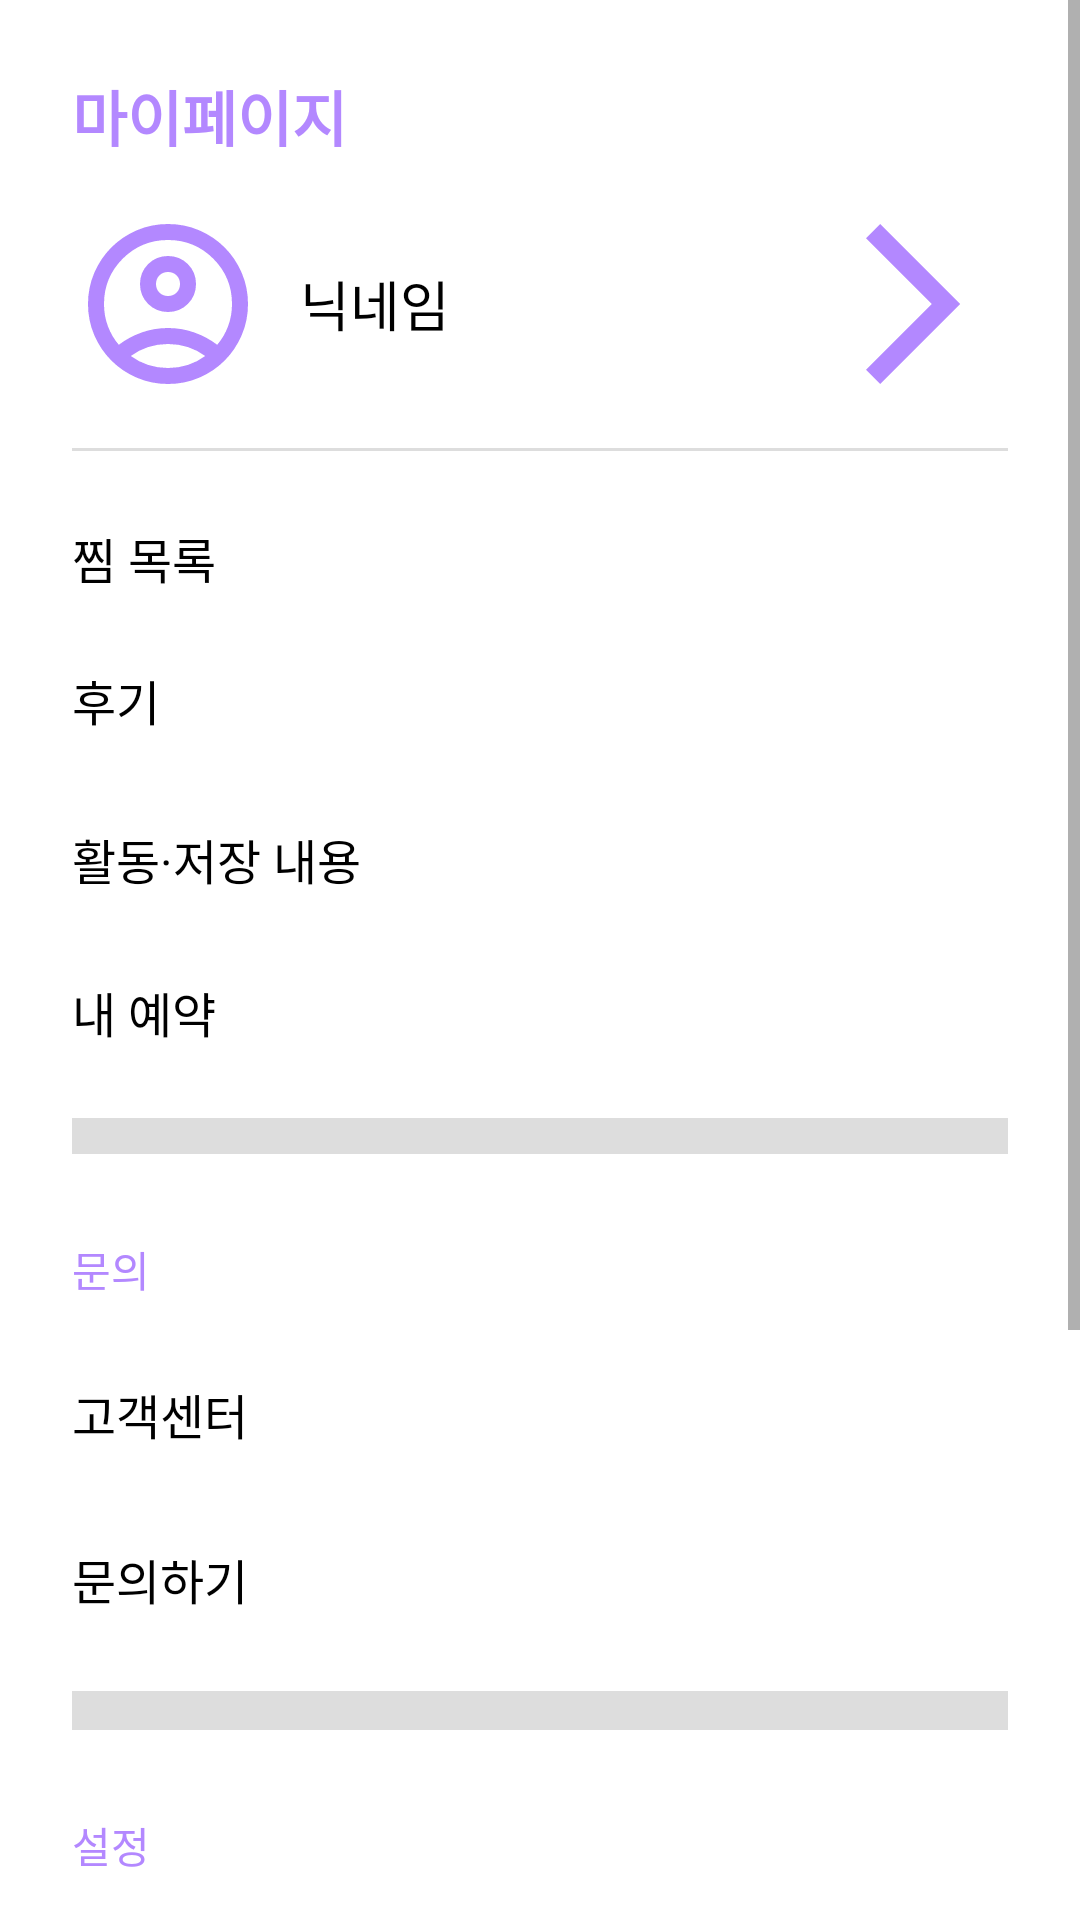

Reconstruct the res/layout file that produces this screen, plus the resources it refers to.
<!-- AndroidManifest.xml: application theme Theme.Beautyinside -->
<!-- res/layout/fragment_mypage.xml -->
<?xml version="1.0" encoding="utf-8"?>
<ScrollView xmlns:android="http://schemas.android.com/apk/res/android"
    android:layout_width="match_parent"
    android:layout_height="match_parent">


    <LinearLayout
        xmlns:app="http://schemas.android.com/apk/res-auto"
        android:orientation="vertical"
        android:padding="24dp"
        android:layout_width="match_parent"
        android:layout_height="wrap_content">

        <TextView
            android:id="@+id/title_mypage"
            android:layout_width="wrap_content"
            android:layout_height="wrap_content"
            android:text="@string/title_mypage"
            android:textSize="20sp"
            android:textColor="#B388FF"
            android:textStyle="bold"
            android:layout_marginBottom="16dp"/>

        
        <LinearLayout
            android:layout_width="match_parent"
            android:layout_height="wrap_content"
            android:orientation="horizontal"
            android:gravity="center_vertical">

            <androidx.appcompat.widget.AppCompatImageView
                android:layout_width="64dp"
                android:layout_height="64dp"
                app:srcCompat="@drawable/ic_mypage" />


            <TextView
                android:id="@+id/tvNickname"
                android:layout_width="0dp"
                android:layout_height="wrap_content"
                android:layout_weight="1"
                android:text="@string/nickname"
                android:textSize="18sp"
                android:paddingStart="12dp"
                android:textColor="#000000" />

            <androidx.appcompat.widget.AppCompatImageView
                android:layout_width="64dp"
                android:layout_height="64dp"
                app:srcCompat="@drawable/ic_next" />
        </LinearLayout>

        <View
            android:layout_width="match_parent"
            android:layout_height="1dp"
            android:background="#DDDDDD"
            android:layout_marginTop="16dp"
            android:layout_marginBottom="8dp"/>

        
        <TextView
            style="@style/SectionTitle"
            android:layout_width="363dp"
            android:layout_height="wrap_content"
            android:text="@string/menu_favorite" />

        <TextView
            style="@style/SectionTitle"
            android:layout_width="363dp"
            android:layout_height="53dp"
            android:text="@string/menu_review" />

        <TextView
            style="@style/SectionTitle"
            android:layout_width="363dp"
            android:layout_height="51dp"
            android:text="@string/menu_activity" />

        <TextView
            style="@style/SectionTitle"
            android:layout_width="363dp"
            android:layout_height="47dp"
            android:text="@string/menu_reservation" />

        <View
            android:layout_width="match_parent"
            android:layout_height="12dp"
            android:layout_marginTop="16dp"
            android:layout_marginBottom="8dp"
            android:background="#DDDDDD" />

        <TextView
            style="@style/SectionLabel"
            android:layout_width="364dp"
            android:layout_height="51dp"
            android:text="@string/section_inquiry" />

        <TextView
            style="@style/SectionTitle"
            android:layout_width="364dp"
            android:layout_height="55dp"
            android:text="@string/menu_cs" />

        <TextView
            style="@style/SectionTitle"
            android:layout_width="364dp"
            android:layout_height="49dp"
            android:text="@string/menu_inquiry" />

        <View
            android:layout_width="match_parent"
            android:layout_height="13dp"
            android:layout_marginTop="16dp"
            android:layout_marginBottom="8dp"
            android:background="#DDDDDD" />

        <TextView
            style="@style/SectionLabel"
            android:layout_width="365dp"
            android:layout_height="49dp"
            android:text="@string/section_setting" />

        <LinearLayout
            android:layout_width="365dp"
            android:layout_height="wrap_content"
            android:gravity="center_vertical"
            android:orientation="horizontal"
            android:paddingVertical="8dp">

            <TextView
                android:layout_width="0dp"
                android:layout_height="wrap_content"
                android:layout_weight="1"
                android:text="@string/menu_alert_comment"
                android:textSize="16sp" />

            <Switch
                android:layout_width="wrap_content"
                android:layout_height="wrap_content" />
        </LinearLayout>

        <LinearLayout
            android:layout_width="365dp"
            android:layout_height="wrap_content"
            android:gravity="center_vertical"
            android:orientation="horizontal"
            android:paddingVertical="8dp">

            <TextView
                android:layout_width="0dp"
                android:layout_height="wrap_content"
                android:layout_weight="1"
                android:text="@string/menu_alert_news"
                android:textSize="16sp" />

            <Switch
                android:layout_width="wrap_content"
                android:layout_height="wrap_content" />
        </LinearLayout>

        <View
            android:layout_width="wrap_content"
            android:layout_height="14dp"
            android:layout_marginTop="16dp"
            android:layout_marginBottom="8dp"
            android:background="#DDDDDD" />

        <TextView
            style="@style/SectionLabel"
            android:layout_width="361dp"
            android:layout_height="48dp"
            android:text="@string/section_account" />

        <TextView
            style="@style/SectionTitle"
            android:layout_width="361dp"
            android:layout_height="46dp"
            android:text="@string/menu_logout" />

        <TextView
            style="@style/SectionTitle"
            android:layout_width="361dp"
            android:layout_height="48dp"
            android:text="@string/menu_withdraw" />

    </LinearLayout>
</ScrollView>
<!-- resources referenced by this layout -->
<resources>
  <!-- drawable ic_mypage (drawable) -->
  <vector xmlns:android="http://schemas.android.com/apk/res/android" android:height="24dp" android:tint="#B388FF" android:viewportHeight="960" android:viewportWidth="960" android:width="24dp">
        
      <path android:fillColor="@android:color/white" android:pathData="M234,684Q285,645 348,622.5Q411,600 480,600Q549,600 612,622.5Q675,645 726,684Q761,643 780.5,591Q800,539 800,480Q800,347 706.5,253.5Q613,160 480,160Q347,160 253.5,253.5Q160,347 160,480Q160,539 179.5,591Q199,643 234,684ZM480,520Q421,520 380.5,479.5Q340,439 340,380Q340,321 380.5,280.5Q421,240 480,240Q539,240 579.5,280.5Q620,321 620,380Q620,439 579.5,479.5Q539,520 480,520ZM480,880Q397,880 324,848.5Q251,817 197,763Q143,709 111.5,636Q80,563 80,480Q80,397 111.5,324Q143,251 197,197Q251,143 324,111.5Q397,80 480,80Q563,80 636,111.5Q709,143 763,197Q817,251 848.5,324Q880,397 880,480Q880,563 848.5,636Q817,709 763,763Q709,817 636,848.5Q563,880 480,880ZM480,800Q533,800 580,784.5Q627,769 666,740Q627,711 580,695.5Q533,680 480,680Q427,680 380,695.5Q333,711 294,740Q333,769 380,784.5Q427,800 480,800ZM480,440Q506,440 523,423Q540,406 540,380Q540,354 523,337Q506,320 480,320Q454,320 437,337Q420,354 420,380Q420,406 437,423Q454,440 480,440ZM480,380Q480,380 480,380Q480,380 480,380Q480,380 480,380Q480,380 480,380Q480,380 480,380Q480,380 480,380Q480,380 480,380Q480,380 480,380ZM480,740Q480,740 480,740Q480,740 480,740Q480,740 480,740Q480,740 480,740Q480,740 480,740Q480,740 480,740Q480,740 480,740Q480,740 480,740Z"/>
      
  </vector>
  <!-- drawable ic_next (drawable) -->
  <vector xmlns:android="http://schemas.android.com/apk/res/android" android:autoMirrored="true" android:height="12dp" android:tint="#B388FF" android:viewportHeight="960" android:viewportWidth="960" android:width="12dp">
        
      <path android:fillColor="@android:color/white" android:pathData="M321,880L250,809L579,480L250,151L321,80L721,480L321,880Z"/>
      
  </vector>
  <string name="menu_activity">활동·저장 내용</string>
  <string name="menu_alert_comment">댓글 알림</string>
  <string name="menu_alert_news">소식 알림</string>
  <string name="menu_cs">고객센터</string>
  <string name="menu_favorite">찜 목록</string>
  <string name="menu_inquiry">문의하기</string>
  <string name="menu_logout">로그아웃</string>
  <string name="menu_reservation">내 예약</string>
  <string name="menu_review">후기</string>
  <string name="menu_withdraw">회원 탈퇴</string>
  <string name="nickname">닉네임</string>
  <string name="section_account">계정</string>
  <string name="section_inquiry">문의</string>
  <string name="section_setting">설정</string>
  <string name="title_mypage">마이페이지</string>
  <style name="SectionLabel">
          <item name="android:textSize">14sp</item>
          <item name="android:textColor">#B388FF</item> 
          <item name="android:paddingTop">20dp</item>
          <item name="android:paddingBottom">8dp</item>
      </style>
  <style name="SectionTitle">
          <item name="android:textSize">16sp</item>
          <item name="android:paddingTop">16dp</item>
          <item name="android:paddingBottom">8dp</item>
          <item name="android:textColor">#000000</item>
      </style>
  <style name="Theme.Beautyinside" parent="Theme.MaterialComponents.DayNight.NoActionBar">
          
          <item name="colorPrimary">@color/purple_500</item>
          <item name="colorPrimaryVariant">@color/purple_700</item>
          <item name="colorOnPrimary">@color/white</item>
          
          <item name="colorSecondary">@color/teal_200</item>
          <item name="colorSecondaryVariant">@color/teal_700</item>
          <item name="colorOnSecondary">@color/black</item>
          
          <item name="android:statusBarColor">?attr/colorPrimaryVariant</item>
          
      </style>
  <!-- not gathered from this repository: default colours our renderer supplied (Android Studio template values) -->
  <color name="purple_500">#FF6200EE</color>
  <color name="purple_700">#FF3700B3</color>
  <color name="teal_200">#FF03DAC5</color>
  <color name="teal_700">#FF018786</color>
  <color name="black">#FF000000</color>
  <color name="white">#FFFFFFFF</color>
</resources>
